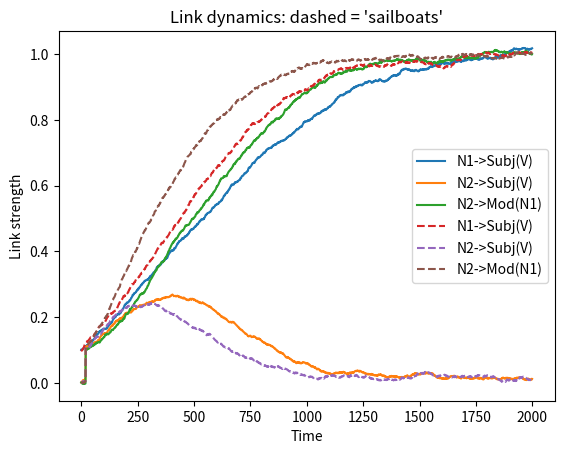
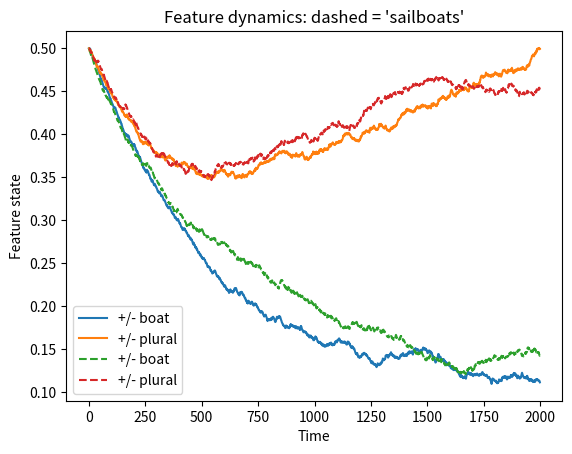

These charts were generated, in order, by the following Python code:
# -*- coding: utf-8 -*-
"""
Created on Sun Jun 25 10:39:02 2017

@author: garrettsmith
"""

# Third attempt
# -*- coding: utf-8 -*-
"""
Created on Thu Jun 22 15:52:30 2017

@author: garrettsmith
"""

#from scipy.integrate import odeint
import numpy as np
import matplotlib.pyplot as plt

link_names = ['N1->Subj(V)', 'N2->Subj(V)', 'N2->Mod(N1)']
feat_names = ['+/- boat', '+/- plural']

nlinks = 3
nfeat = 2

def cos_sim(v1, v2):
    return (v1 @ v2) / (np.linalg.norm(v1) * np.linalg.norm(v2))

k = 1.0
W = np.array([[1, k, 0],
              [k, 1, k],
              [0, k, 1]])

# Canoe
canoe = np.array([1, 0])
# Cabins
cabins = np.array([0, 1])
# Sailboats
sailboats = np.array([1, 1])
n2s = [cabins, sailboats]
# NPmod
npmod = np.array([0.5]*2)

def dyn(x, n2):
    l = x[0:3]
    f = x[3:]
    m = [cos_sim(canoe, f), cos_sim(n2, f), cos_sim(n2, npmod)]
    dl = np.clip(m * l * (1 - W @ l) 
                 + np.random.normal(0, 0.1, size=l.size), -0.1, 1.1)
#    net = (f - 0.5 + 0.001*(l[0]*cabins + l[1]*n2)
#            + np.random.normal(0, 0.1, size=f.size))
    net = 0.45*(l[0]*cabins + l[1]*n2) - f
    df = np.clip(f * (1 - f) * net 
                 + np.random.normal(0, 0.1, size=f.size), -0.1, 1.1)
#    df = np.clip(f * (1 - f) * net, -0.1, 1.1)
    return np.concatenate((dl, df))

tvec = np.linspace(0, 40, 100)
#x0 = np.array([0.001]*3)
#x0 = np.array([0.01, 0.005, 0.005])
#x0 = np.array([0.001]*5)
#x0 = np.array([0.001, 0.001, 0.001, 0.51, 0.49])
x0 = np.array([0.1, 0.001, 0.001, 0.5, 0.5])

tau = 0.01
ntsteps = 2000
x = np.zeros((ntsteps, nfeat+nlinks))
x[0,:] = x0
lines = ['-', '--']
nruns = 1
data = np.zeros((3, 2))
for sent in range(len(n2s)):
    print('Starting sentence {}'.format(sent))
    n2 = n2s[sent]
    ls = lines[sent]
    for run in range(nruns):
        if run % 50 == 0:
            print('Run {}'.format(run))
        for t in range(1, ntsteps):
            x[t,:] = x[t-1,:] + tau * dyn(x[t-1,:], n2)
            if t == 20:
                x[t,1:3] += 0.1
    
        if nruns == 1:
            plt.figure(1)
            for i in range(nlinks):
                plt.plot(x[:,i], label=link_names[i], linestyle=ls)
            plt.legend()
            plt.title("Link dynamics: dashed = 'sailboats'")
            plt.xlabel('Time')
            plt.ylabel('Link strength')

            plt.figure(2)
            for i in range(nfeat):
                plt.plot(x[:,i+3], label=feat_names[i], linestyle=ls)
            plt.legend()
            plt.title("Feature dynamics: dashed = 'sailboats'")
            plt.xlabel('Time')
            plt.ylabel('Feature state')
#    plt.show()
        final = np.round(x[-1,:])
        if final[-1] == 0:
            data[0,sent] += 1
        elif final[-1] == 1:
            data[1,sent] += 1
        else:
            data[2,sent] += 1

print('Singular agreement: {}\nPlural agreement: {}\nOther: {}'.format(*data))
